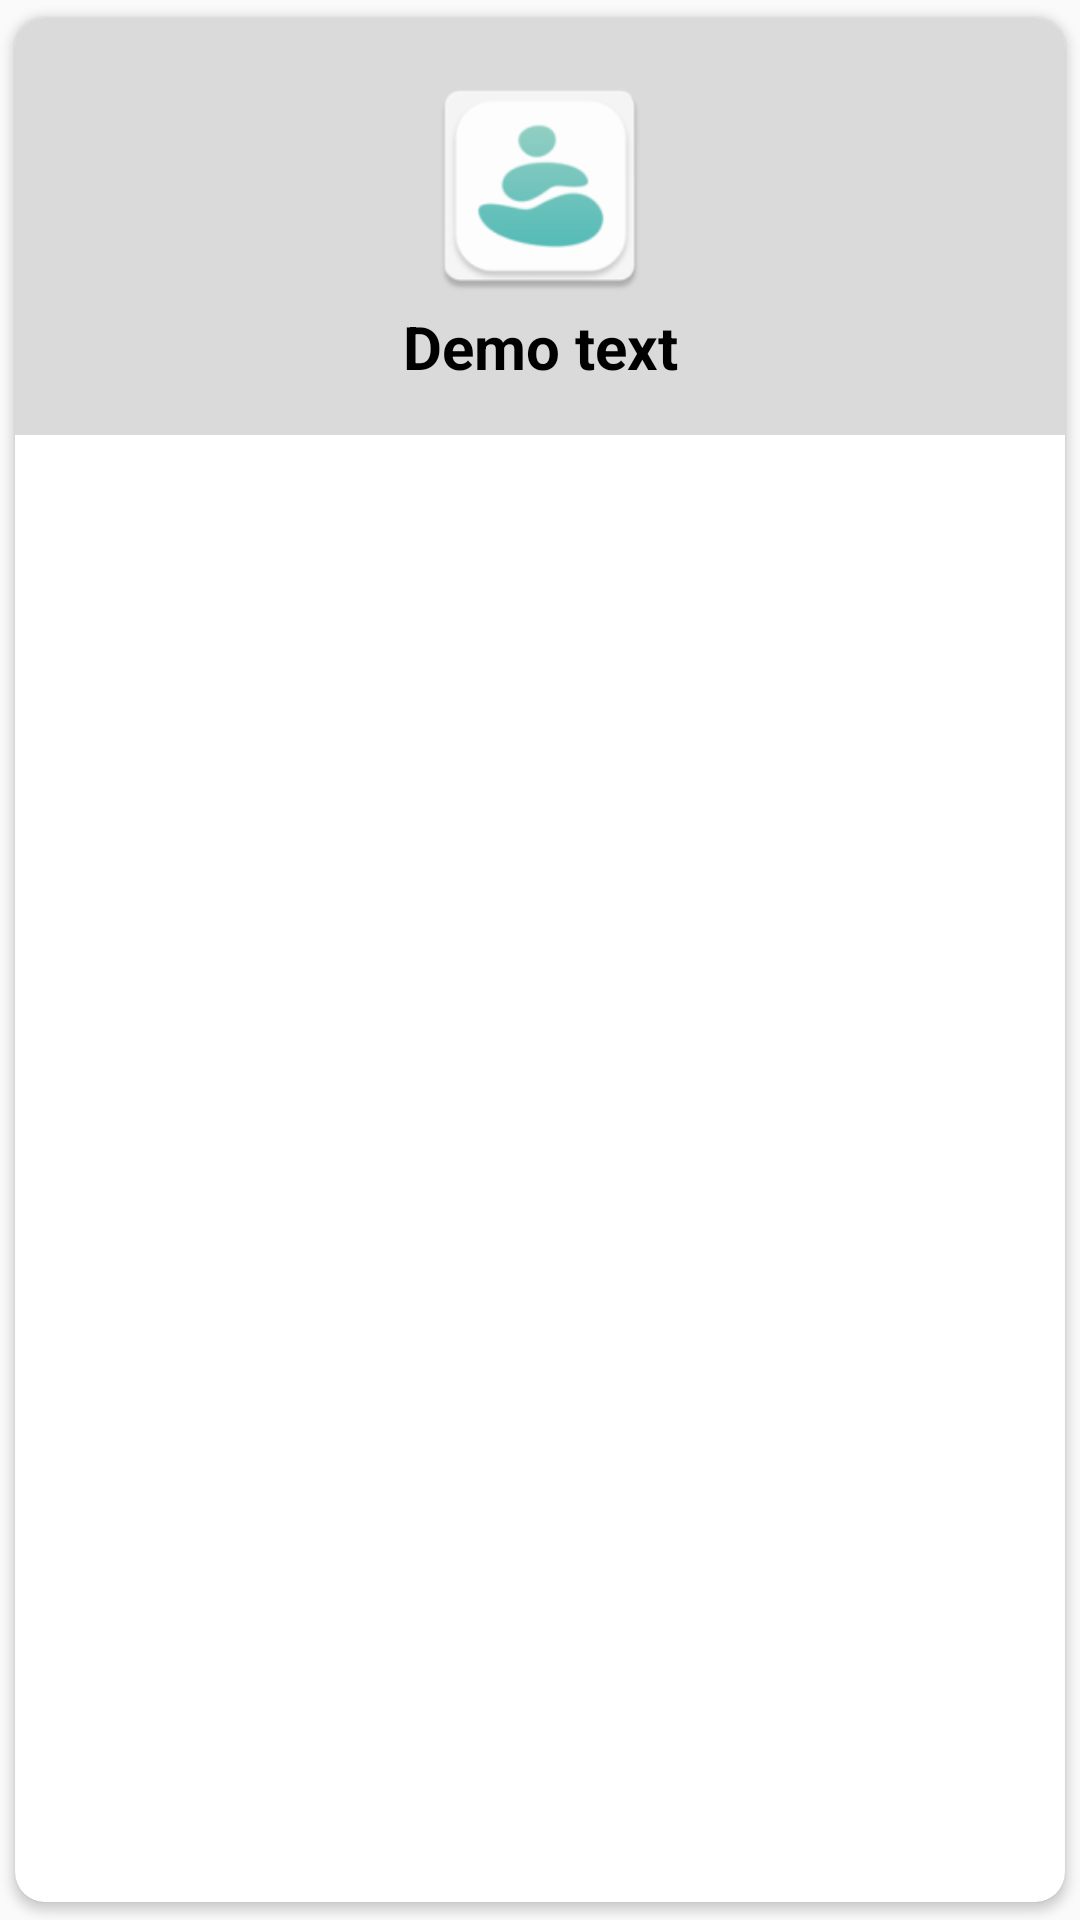

This screen was rendered from an Android layout file. Write that file and the resources it references.
<!-- AndroidManifest.xml: application theme Theme.Mood_detector -->
<!-- res/layout/singlerow.xml -->
<?xml version="1.0" encoding="utf-8"?>
<androidx.cardview.widget.CardView xmlns:android="http://schemas.android.com/apk/res/android"
    android:layout_width="match_parent"
    android:layout_height="wrap_content"
    xmlns:app="http://schemas.android.com/apk/res-auto"
    app:cardCornerRadius="10dp"
    android:elevation="4dp"
    app:cardUseCompatPadding="true"
    >


    <RelativeLayout
        android:layout_width="match_parent"
        android:layout_height="wrap_content"
        android:padding="16dp"
        android:background="#DADADA"
        >

        <ImageView
            android:layout_width="80dp"
            android:layout_height="80dp"
            android:src="@mipmap/ic_launcher"
            android:layout_centerHorizontal="true"
            android:id="@+id/img1"/>

        <TextView
            android:layout_width="match_parent"
            android:layout_height="wrap_content"
            android:id="@+id/t1"
            android:textSize="20dp"
            android:textStyle="bold"
            android:text="Demo text"
            android:layout_below="@+id/img1"
            android:textColor="@color/black"
            android:gravity="center"
            android:layout_centerHorizontal="true"/>

        <TextView
            android:layout_width="match_parent"
            android:layout_height="wrap_content"
            android:text=""
            android:id="@+id/label_tv"
            />

    </RelativeLayout>

</androidx.cardview.widget.CardView>
<!-- resources referenced by this layout -->
<resources>
  <color name="black">#FF000000</color>
  <!-- mipmap ic_launcher: png bitmap (mipmap-hdpi, 2508 bytes) -->
  <style name="Theme.Mood_detector" parent="Theme.AppCompat.DayNight.NoActionBar">
          
          <item name="colorPrimary">@color/black</item>
          <item name="colorPrimaryVariant">@color/black</item>
          <item name="colorOnPrimary">@color/white</item>
          
          <item name="colorSecondary">@color/teal_200</item>
          <item name="colorSecondaryVariant">@color/teal_700</item>
          <item name="colorOnSecondary">@color/black</item>
          
          <item name="android:statusBarColor" tools:targetApi="l">@color/black</item>
          
  
      </style>
  <color name="white">#FFFFFFFF</color>
  <color name="teal_200">#FF03DAC5</color>
  <color name="teal_700">#FF018786</color>
</resources>
